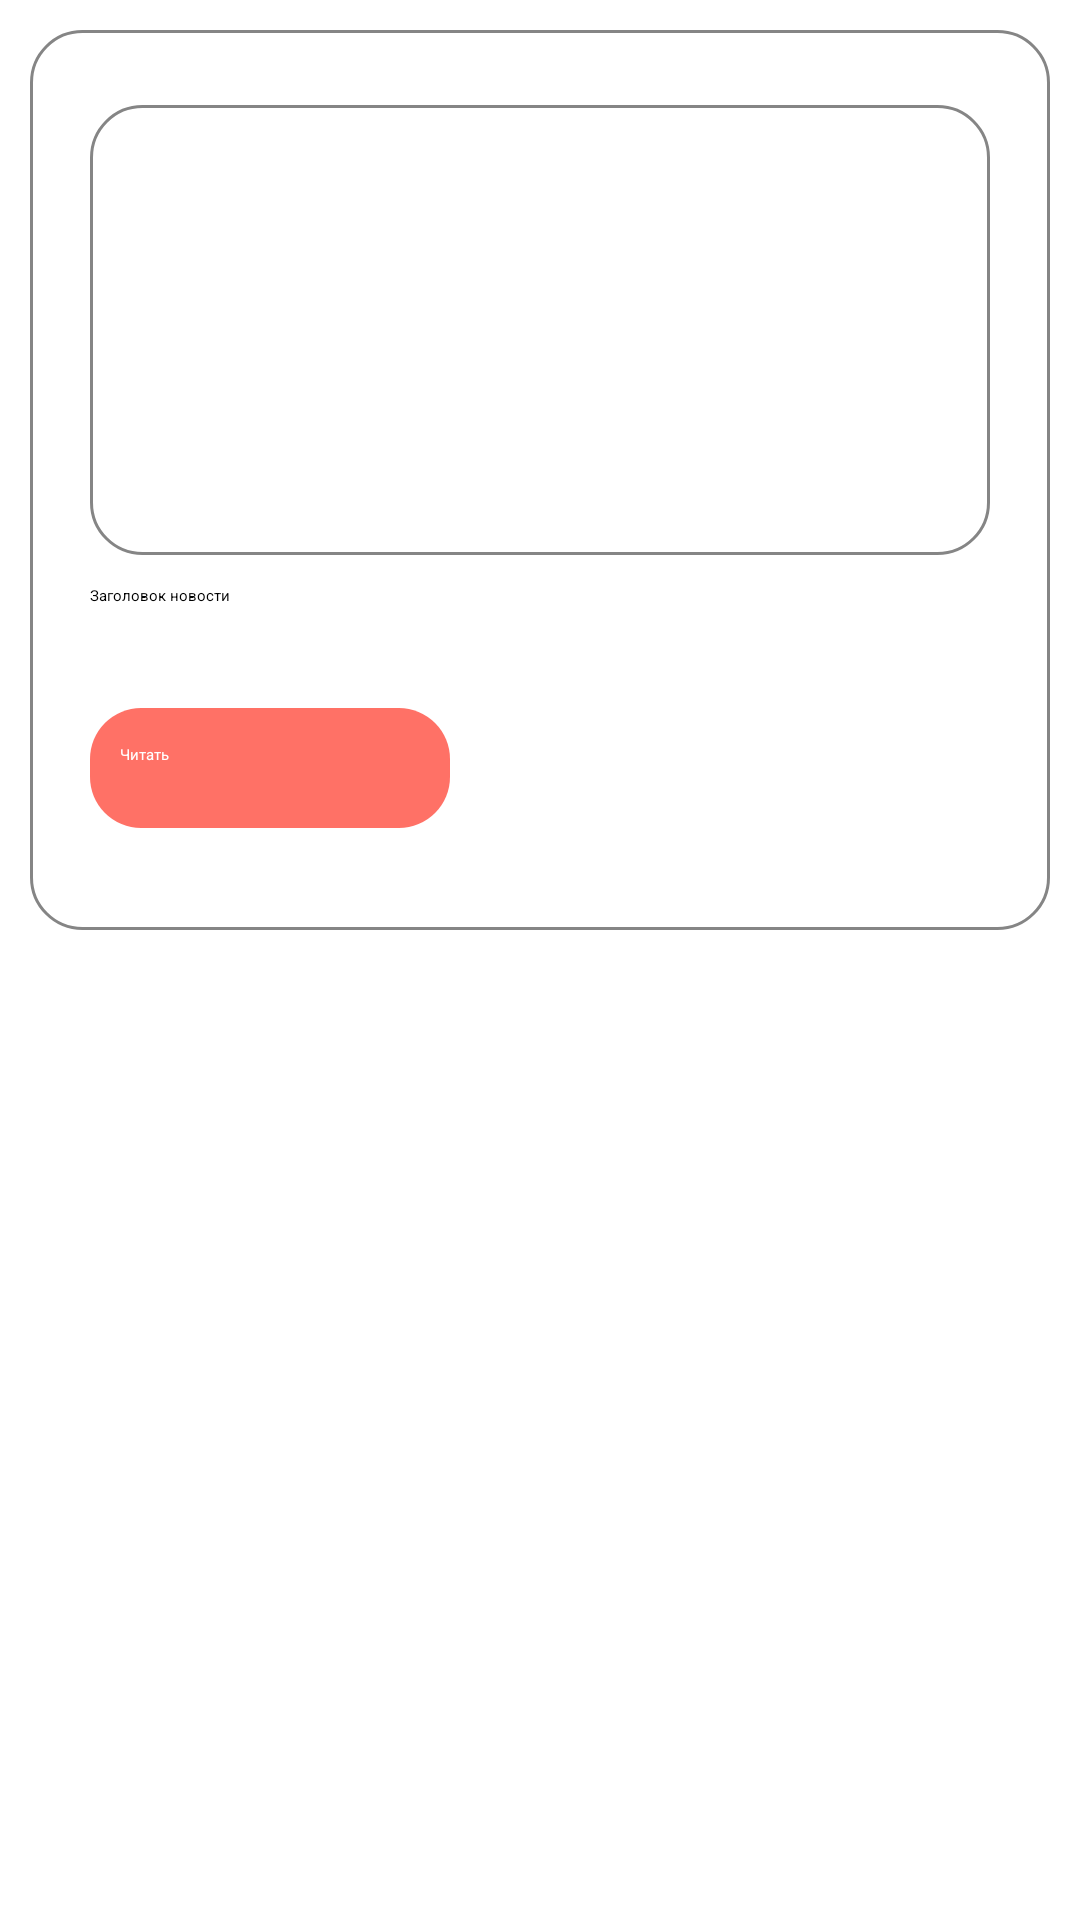

Write the Android layout XML for this screen, with the resource values it uses.
<!-- AndroidManifest.xml: application theme AppThemeLight -->
<!-- res/layout/recyclerview_item_news_list.xml -->
<?xml version="1.0" encoding="utf-8"?>
<LinearLayout xmlns:android="http://schemas.android.com/apk/res/android"
    xmlns:app="http://schemas.android.com/apk/res-auto"
    xmlns:tools="http://schemas.android.com/tools"
    android:layout_width="match_parent"
    android:layout_height="wrap_content"
    android:orientation="vertical">

    <androidx.constraintlayout.widget.ConstraintLayout
        android:layout_width="wrap_content"
        android:layout_height="wrap_content"
        android:layout_marginHorizontal="10dp"
        android:layout_marginVertical="10dp">

        <View
            android:id="@+id/body_news_view"
            android:layout_width="match_parent"
            android:layout_height="300dp"
            android:background="@drawable/style_view"
            app:layout_constraintBottom_toBottomOf="parent"
            app:layout_constraintEnd_toEndOf="parent"
            app:layout_constraintStart_toStartOf="parent"
            app:layout_constraintTop_toTopOf="parent" />

        <ImageView
            android:id="@+id/news_image_view"
            android:layout_width="300dp"
            android:layout_height="150dp"
            android:layout_marginHorizontal="50dp"
            android:layout_marginVertical="25dp"
            android:background="@drawable/style_view"
            app:layout_constraintEnd_toEndOf="parent"
            app:layout_constraintStart_toStartOf="parent"
            app:layout_constraintTop_toTopOf="parent"
            android:contentDescription="TODO" />

        <TextView
            android:id="@+id/text_view_spelling"
            android:layout_width="wrap_content"
            android:layout_height="wrap_content"
            android:layout_marginHorizontal="20dp"
            android:layout_marginVertical="10dp"
            android:text="Заголовок новости"
            android:textColor="@color/colorBlack"
            app:layout_constraintStart_toStartOf="parent"
            app:layout_constraintTop_toBottomOf="@id/news_image_view" />

        <Button
            android:id="@+id/btn_read_news"
            style="@style/btn"
            android:layout_width="120dp"
            android:layout_height="40dp"
            android:layout_marginHorizontal="20dp"
            android:background="@drawable/button_background"
            android:text="@string/btn_text_read"
            app:layout_constraintBottom_toBottomOf="parent"
            app:layout_constraintStart_toStartOf="parent"
            app:layout_constraintTop_toBottomOf="@+id/text_view_spelling" />

    </androidx.constraintlayout.widget.ConstraintLayout>

</LinearLayout>
<!-- resources referenced by this layout -->
<resources>
  <color name="colorBlack">#000000</color>
  <!-- drawable button_background (drawable) -->
  <?xml version="1.0" encoding="utf-8"?>
  <shape xmlns:android="http://schemas.android.com/apk/res/android"
      android:padding="30dp"
      android:shape="rectangle">
  
  
      <solid android:color="@color/colorRed"/>
  
      <corners android:radius="17dp"/>
      <padding
          android:bottom="12dp"
          android:left="10dp"
          android:right="10dp"
          android:top="12dp" />
  </shape>
  <!-- drawable style_view (drawable) -->
  <?xml version="1.0" encoding="utf-8"?>
  <shape xmlns:android="http://schemas.android.com/apk/res/android"
      android:padding="30dp"
      android:shape="rectangle">
  
      <stroke
          android:width="1dp"
          android:color="@color/colorGray"/>
      <corners android:radius="17dp"/>
  </shape>
  <string name="btn_text_read">Читать</string>
  <style name="btn">
          <item name="android:layout_width">match_parent</item>
          <item name="android:layout_height">wrap_content</item>
          <item name="android:layout_marginHorizontal">30dp</item>
          <item name="android:layout_marginVertical">25dp</item>
          <item name="android:textColor">@color/colorWhite</item>
          <item name="textAllCaps">false</item>
      </style>
  <style name="AppThemeLight" parent="MaterialDrawerTheme">
          
          <item name="colorPrimary">@color/colorRed</item>
          <item name="colorPrimaryDark">@color/colorBlack</item>
          <item name="colorAccent">@color/colorWhite</item>
          <item name="popupTheme">@style/actionMenu</item>
          <item name="colorControlActivated">@color/colorRed</item>
          <item name="android:colorBackground">@color/colorWhite</item>
  
          
          <item name="material_drawer_background">@color/colorRed</item>
          <item name="material_drawer_primary_text">@color/colorWhite</item>
          <item name="material_drawer_primary_icon">@color/colorWhite</item>
          <item name="material_drawer_legacy_style">false
          </item> 
      </style>
  <color name="colorRed">#99FF1300</color>
  <color name="colorGray">#858585</color>
  <color name="colorWhite">#FFFFFF</color>
  <style name="actionMenu" parent="Theme.AppCompat.Light">
          <item name="background">@color/colorWhite</item>
          <item name="actionMenuTextColor">@color/colorBlack</item>
      </style>
</resources>
